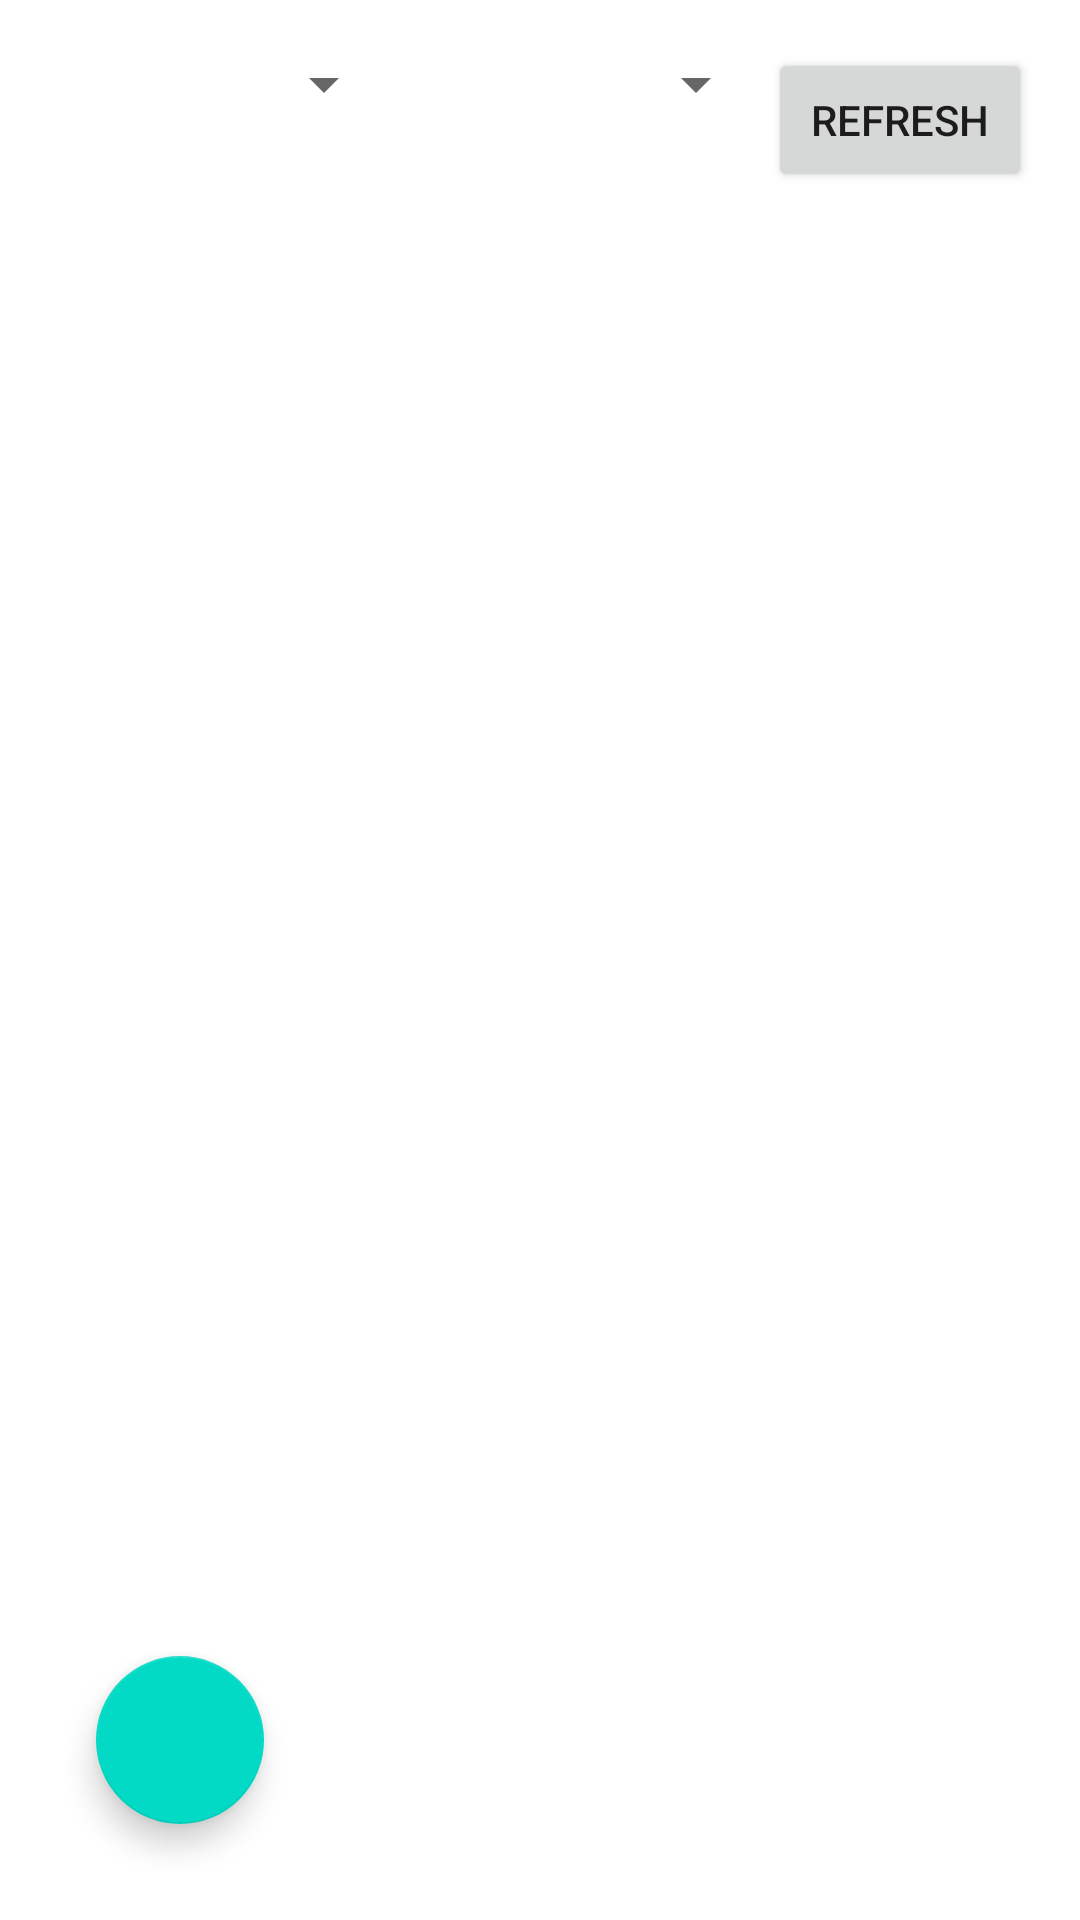

Produce the Android XML layout that renders to this screen, including the resource entries it uses.
<!-- AndroidManifest.xml: application theme Theme.MaterialComponents.DayNight.NoActionBar -->
<!-- res/layout/fragment_appointment_list.xml -->
<?xml version="1.0" encoding="utf-8"?>
<LinearLayout xmlns:android="http://schemas.android.com/apk/res/android"
    xmlns:app="http://schemas.android.com/apk/res-auto"
    android:orientation="vertical"
    android:padding="16dp"
    android:layout_width="match_parent"
    android:layout_height="match_parent">

    <LinearLayout
        android:orientation="horizontal"
        android:layout_width="match_parent"
        android:layout_height="wrap_content">

        <Spinner
            android:id="@+id/spClinic"
            android:layout_width="0dp"
            android:layout_height="wrap_content"
            android:layout_weight="1"/>

        <Spinner
            android:id="@+id/spDateFilter"
            android:layout_width="0dp"
            android:layout_height="wrap_content"
            android:layout_weight="1"
            android:layout_marginStart="8dp"/>

        <Button
            android:id="@+id/btnRefresh"
            android:text="Refresh"
            android:layout_width="wrap_content"
            android:layout_height="wrap_content"/>
    </LinearLayout>

    <ProgressBar
        android:id="@+id/progress"
        android:layout_marginTop="8dp"
        android:visibility="gone"
        android:layout_width="wrap_content"
        android:layout_height="wrap_content"/>

    <androidx.recyclerview.widget.RecyclerView
        android:id="@+id/rvAppointments"
        android:layout_marginTop="8dp"
        android:layout_width="match_parent"
        android:layout_height="0dp"
        android:layout_weight="1"/>

    <com.google.android.material.floatingactionbutton.FloatingActionButton
        android:id="@+id/fabBookAppointment"
        android:layout_width="wrap_content"
        android:layout_height="wrap_content"
        android:layout_alignParentEnd="true"
        android:layout_alignParentBottom="true"
        android:layout_margin="16dp"
        android:contentDescription="Book New Appointment"
        app:srcCompat="@drawable/baseline_add_24"/>
</LinearLayout>
<!-- resources referenced by this layout -->
<resources>

</resources>
